Labelled photos from "dataset", an image-classification folder in safe-cam/cctv-surveillance. The possible labels are: gunshot, non gunshot.

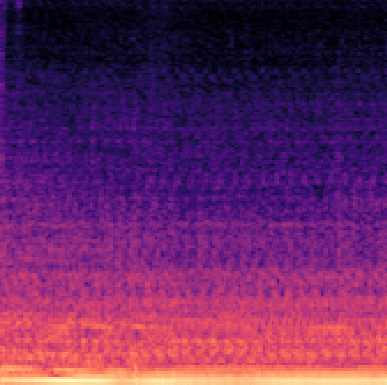
Label: non gunshot

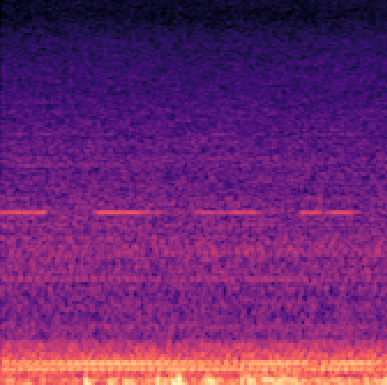
Label: non gunshot

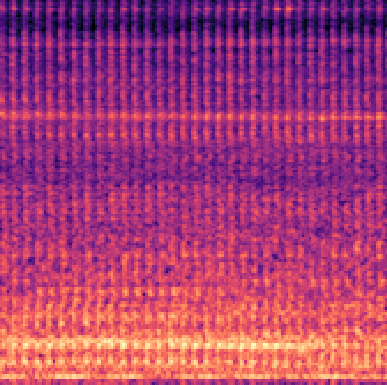
Label: non gunshot

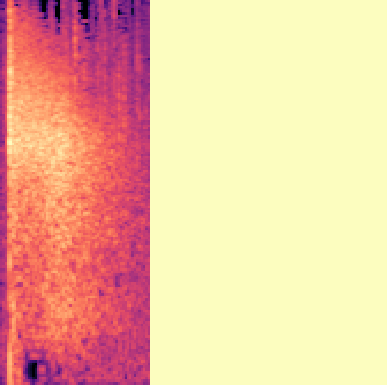
Label: gunshot

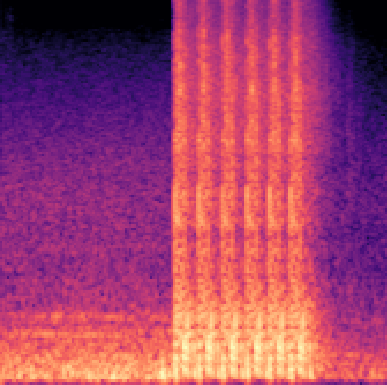
Label: gunshot

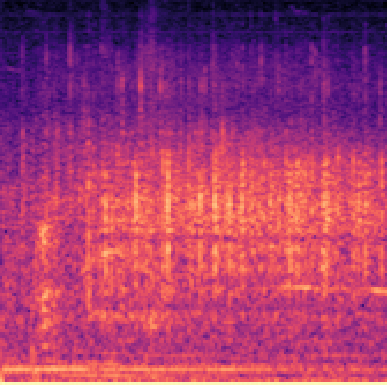
Label: non gunshot
